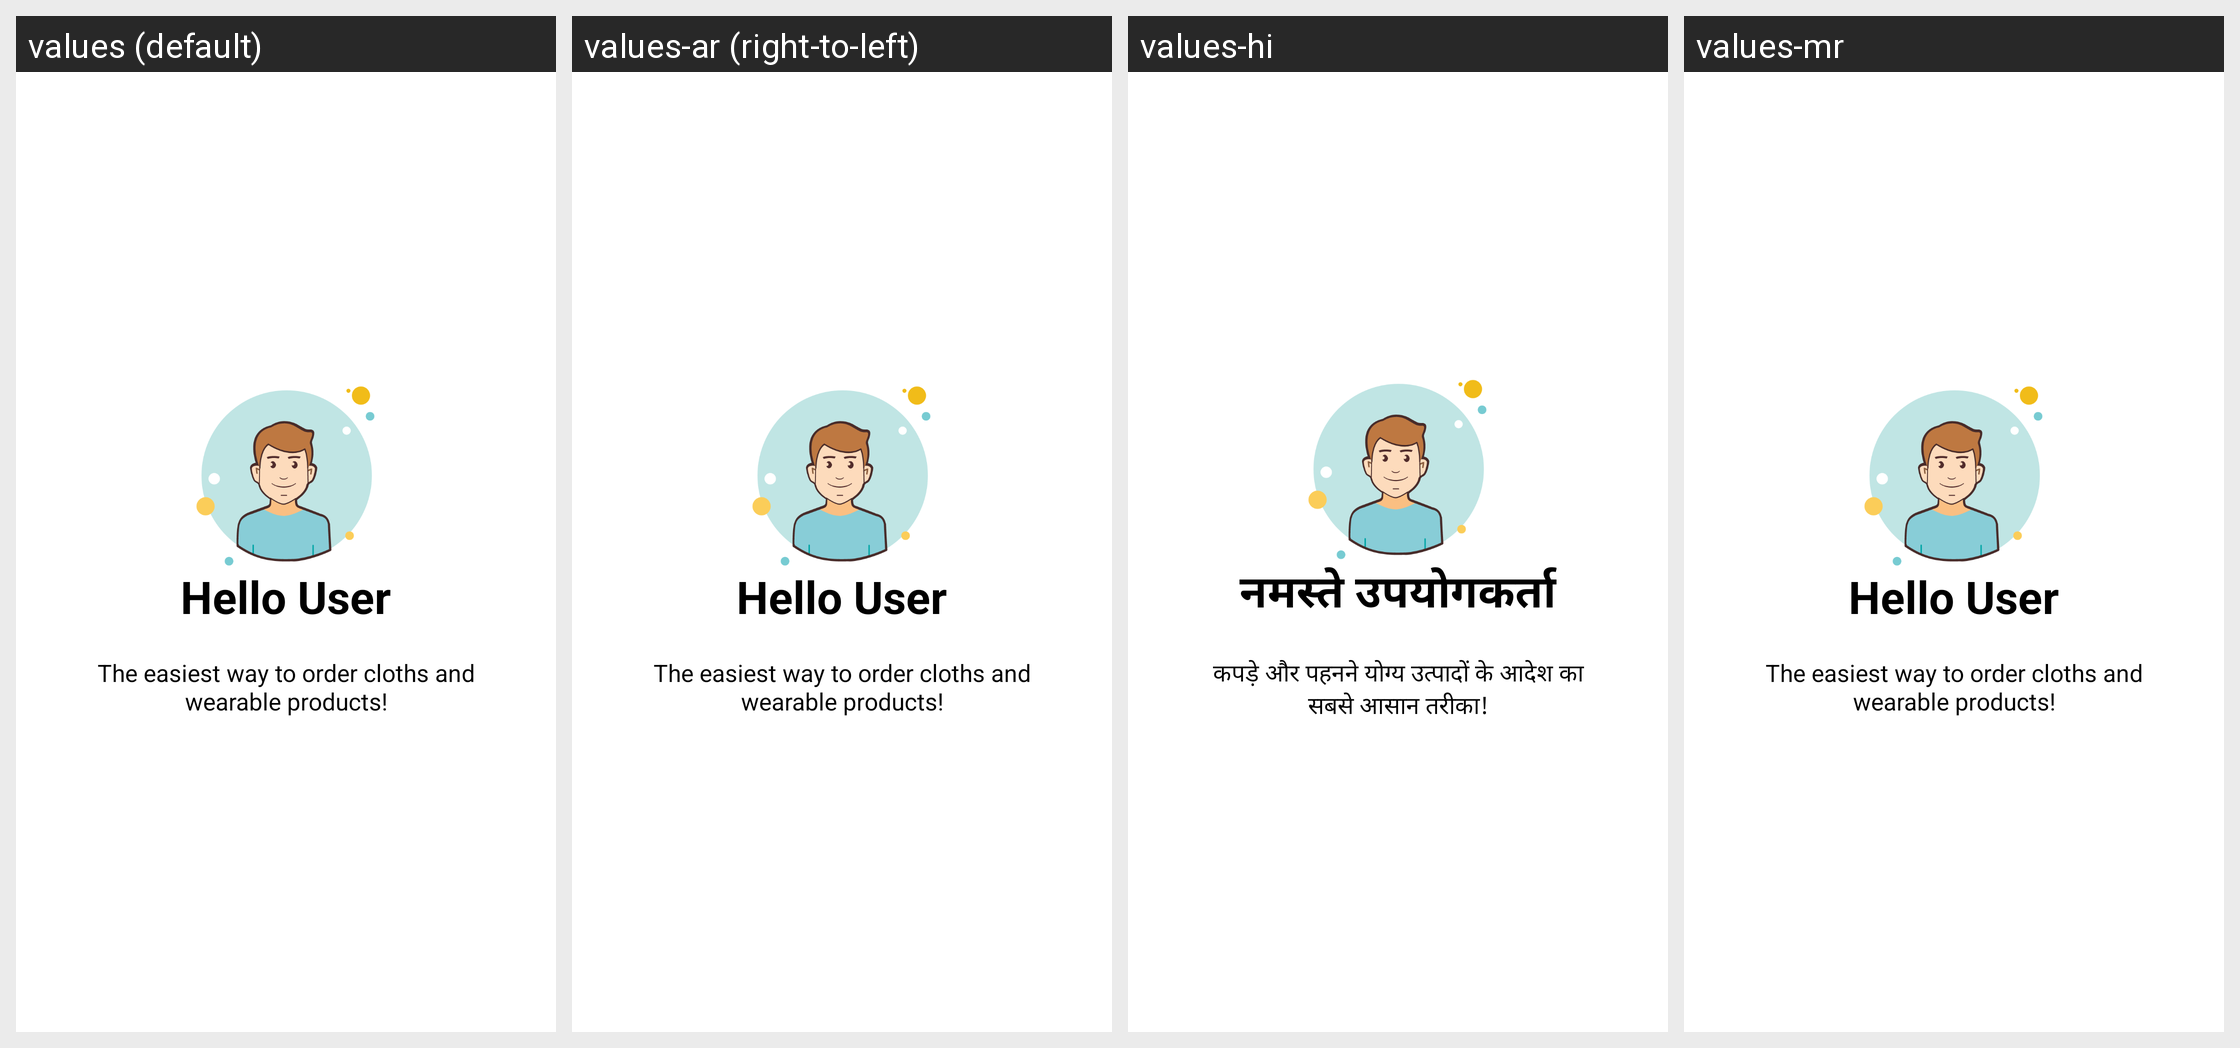

Here is an Android app screen in its default locale and in the app's own translations. Write out the translated-string differences for the strings that appear on this screen.
Android screen res/layout/welcome_slide1.xml rendered under 4 locales, left to right: values (default), values-ar (right-to-left), values-hi, values-mr. Device: Nexus 5 (rendered at 1080×1920; each locale shown at half size, 540×960, under a caption strip naming it); theme AppTheme.
Strings drawn on this screen, with the default value and each locale's value (text and hints the layout hard-codes, and strings that could not be matched under every locale, appear in the picture but are not listed):

slide_1_title
  values: Hello User
  values-ar: Hello User  [not translated; the default value is used]
  values-hi: नमस्ते उपयोगकर्ता
  values-mr: Hello User  [not translated; the default value is used]

slide_1_desc
  values: The easiest way to order cloths and wearable products!
  values-ar: The easiest way to order cloths and wearable products!  [not translated; the default value is used]
  values-hi: कपड़े और पहनने योग्य उत्पादों के आदेश का सबसे आसान तरीका!
  values-mr: The easiest way to order cloths and wearable products!  [not translated; the default value is used]
